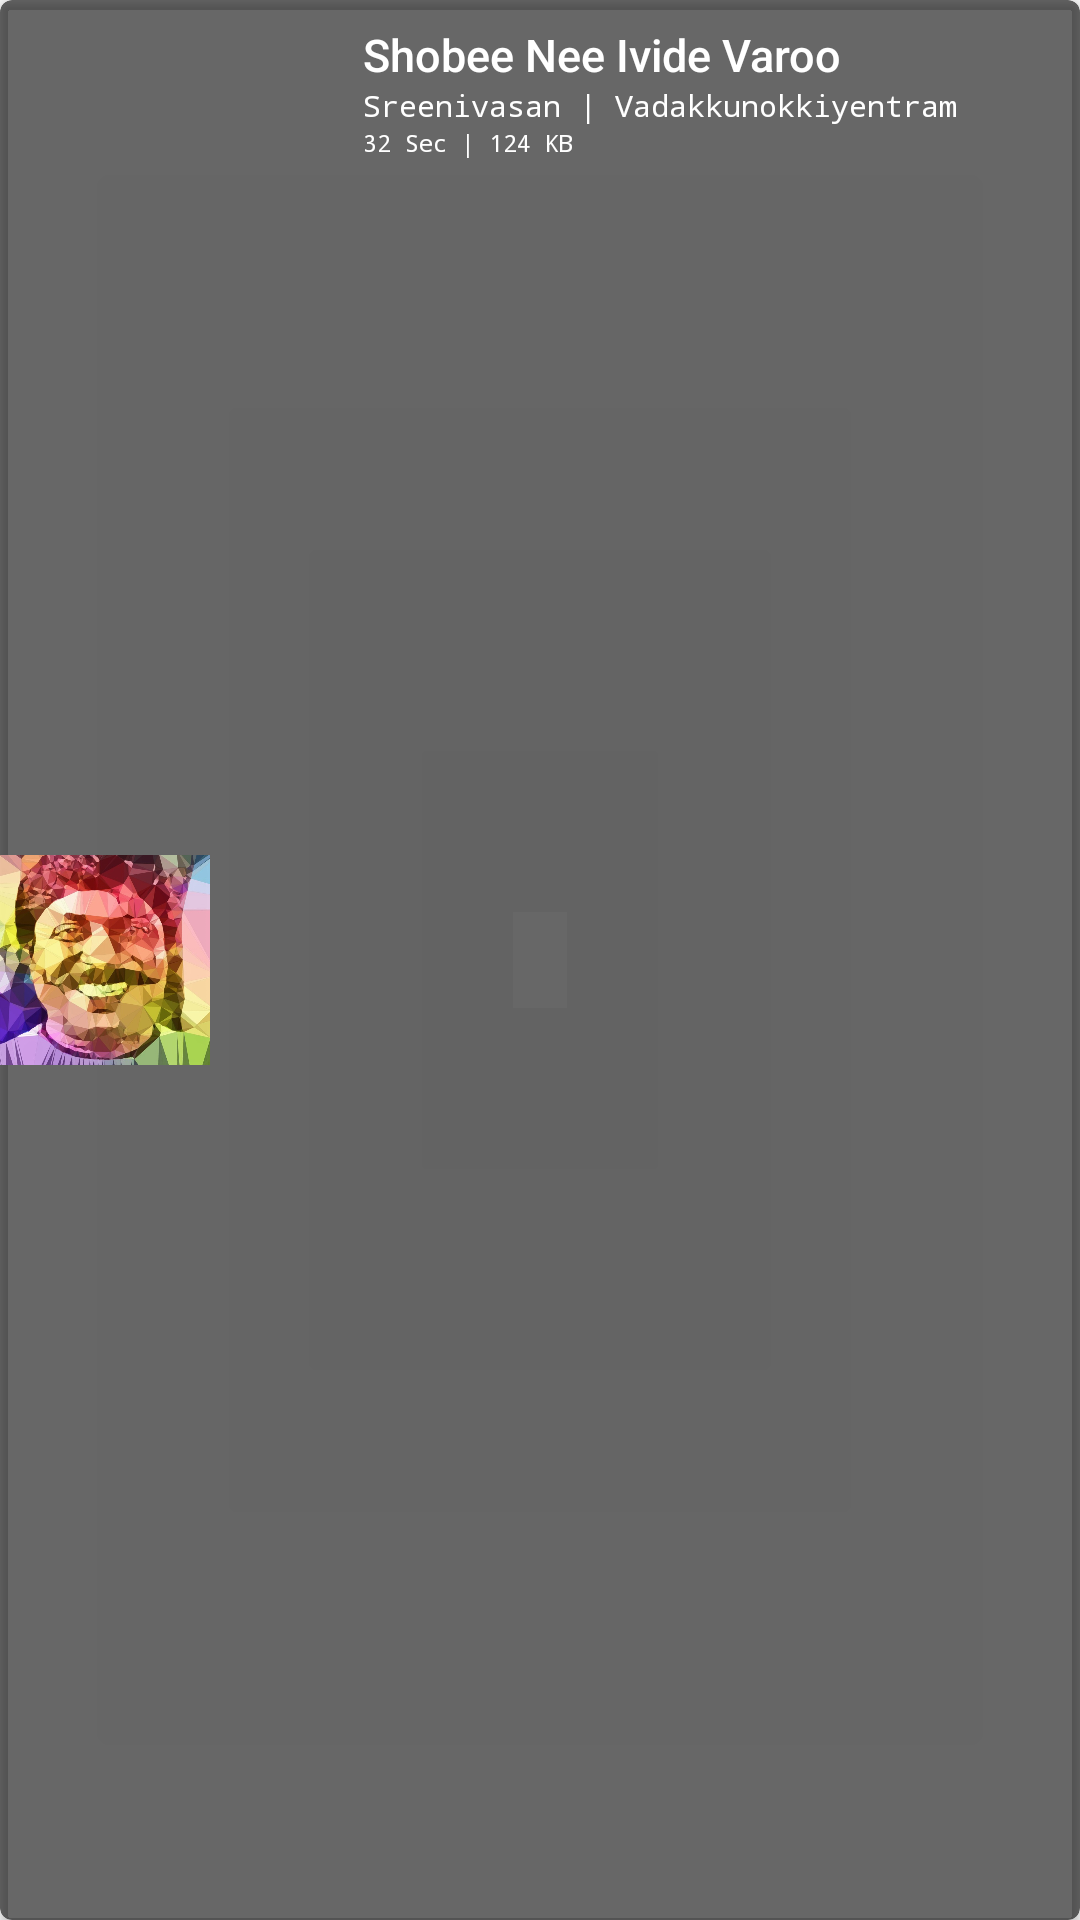

Here is an Android app screen rendered from its layout file. Give the layout XML and the strings, colors and styles it references.
<!-- AndroidManifest.xml: application theme AppTheme -->
<!-- res/layout/sound.xml -->
<?xml version="1.0" encoding="utf-8"?>
<LinearLayout xmlns:android="http://schemas.android.com/apk/res/android"
    xmlns:app="http://schemas.android.com/apk/res-auto"
    xmlns:tools="http://schemas.android.com/tools"
    android:layout_width="match_parent"
    android:layout_height="70dp"
    android:orientation="vertical">

    <android.support.v7.widget.CardView xmlns:card_view="http://schemas.android.com/apk/res-auto"
        android:id="@+id/sound_sheet"
        android:layout_width="match_parent"
        android:layout_height="match_parent"
        card_view:cardBackgroundColor="#96000000"
        card_view:cardCornerRadius="4dp">

        <android.support.constraint.ConstraintLayout
            android:layout_width="match_parent"
            android:layout_height="match_parent"
            android:background="#00ffffff">


            <TextView
                android:id="@+id/sound_name_year"
                android:layout_width="0dp"
                android:layout_height="wrap_content"
                android:layout_marginStart="8dp"
                android:layout_marginTop="8dp"
                android:fontFamily="sans-serif-medium"
                android:singleLine="true"
                android:text="Shobee Nee Ivide Varoo"
                android:textAlignment="viewStart"
                android:textColor="#fff"
                android:textSize="15dp"
                card_view:layout_constraintEnd_toStartOf="@+id/sound_popup"
                card_view:layout_constraintStart_toEndOf="@+id/sound_play"
                card_view:layout_constraintTop_toTopOf="parent" />

            <ImageButton
                android:id="@+id/sound_play"
                android:layout_width="35dp"
                android:layout_height="35dp"
                android:layout_marginBottom="8dp"
                android:layout_marginStart="8dp"
                android:layout_marginTop="8dp"
                android:background="@null"
                android:scaleType="fitXY"
                android:src="@drawable/play"
                card_view:layout_constraintBottom_toBottomOf="parent"
                card_view:layout_constraintStart_toEndOf="@+id/sound_image"
                card_view:layout_constraintTop_toTopOf="parent"
                card_view:layout_constraintVertical_bias="0.555" />

            <ImageButton
                android:id="@+id/sound_popup"
                android:layout_width="45dp"
                android:layout_height="35dp"
                android:layout_marginBottom="8dp"
                android:background="@null"
                android:paddingTop="10dp"
                android:src="@drawable/popup"
                card_view:layout_constraintBottom_toBottomOf="parent"
                card_view:layout_constraintEnd_toEndOf="parent" />

            <TextView
                android:id="@+id/sound_duration_size"
                android:layout_width="wrap_content"
                android:layout_height="wrap_content"
                android:layout_marginStart="8dp"
                android:fontFamily="monospace"
                android:text="32 Sec | 124 KB"
                android:textColor="#fff"
                android:textSize="8sp"
                card_view:layout_constraintStart_toEndOf="@+id/sound_play"
                card_view:layout_constraintTop_toBottomOf="@+id/sound_actor_movie" />

            <TextView
                android:id="@+id/sound_actor_movie"
                android:layout_width="wrap_content"
                android:layout_height="wrap_content"
                android:layout_marginStart="8dp"
                android:fontFamily="monospace"
                android:text="Sreenivasan | Vadakkunokkiyentram"
                android:textColor="#fff"
                android:textSize="10sp"
                card_view:layout_constraintStart_toEndOf="@+id/sound_play"
                card_view:layout_constraintTop_toBottomOf="@+id/sound_name_year" />

            <ImageView
                android:id="@+id/sound_image"
                android:layout_width="70dp"
                android:layout_height="70dp"
                android:scaleType="fitXY"
                android:src="@drawable/sreenivasan"
                card_view:layout_constraintBottom_toBottomOf="parent"
                card_view:layout_constraintStart_toStartOf="parent"
                card_view:layout_constraintTop_toTopOf="parent" />

            <fr.castorflex.android.smoothprogressbar.SmoothProgressBar
                android:visibility="gone"
                android:id="@+id/progress"
                android:layout_width="0dp"
                android:layout_height="wrap_content"
                android:layout_marginBottom="8dp"
                android:layout_marginEnd="8dp"
                android:layout_marginStart="8dp"
                android:indeterminate="true"
                app:spb_color="#fff"
                app:spb_mirror_mode="false"
                app:spb_progressiveStart_activated="true"
                app:spb_progressiveStart_speed="1.5"
                app:spb_progressiveStop_speed="3.4"
                app:spb_reversed="false"
                app:spb_sections_count="4"
                app:spb_speed="2.0"
                app:spb_stroke_separator_length="4dp"
                app:spb_stroke_width="4dp"
                card_view:layout_constraintBottom_toBottomOf="parent"
                card_view:layout_constraintEnd_toStartOf="@+id/sound_popup"
                card_view:layout_constraintStart_toEndOf="@+id/sound_play" />


        </android.support.constraint.ConstraintLayout>

    </android.support.v7.widget.CardView>

    <Space
        android:layout_width="match_parent"
        android:layout_height="10dp" />

</LinearLayout>
<!-- resources referenced by this layout -->
<resources>
  <!-- drawable sreenivasan: jpg bitmap (drawable, 149852 bytes) -->
  <style name="AppTheme" parent="Theme.AppCompat.Light.NoActionBar">
          
          <item name="colorPrimary">@color/colorPrimary</item>
          <item name="colorPrimaryDark">@color/colorPrimaryDark</item>
          <item name="colorAccent">@color/colorAccent</item>
          <item name="android:navigationBarColor">#00a2ff</item>
          <item name="android:statusBarColor">@color/colorPrimary</item>
          <item name="android:windowContentTransitions">true</item>
      </style>
  <color name="colorPrimary">#62148c</color>
  <color name="colorPrimaryDark">#303F9F</color>
  <color name="colorAccent">#0AAEEF</color>
</resources>
